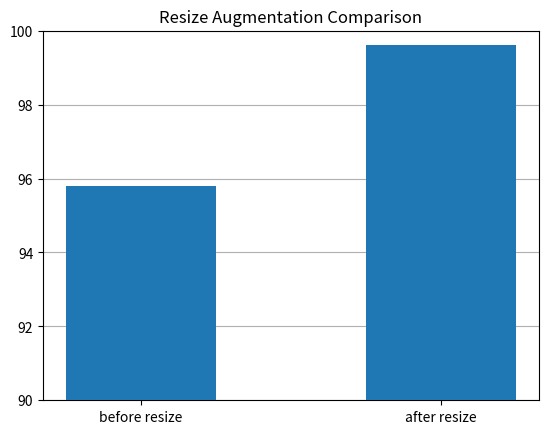

The matplotlib source for this figure:
import matplotlib.pyplot as plt

acc = [95.80 , 99.62]
labels = ['before resize' , 'after resize']

plt.ylim(90,100)
plt.bar(labels , acc , 0.5 , align = 'center' , zorder = 20)
plt.grid(axis = 'y' , zorder = 10)
plt.title('Resize Augmentation Comparison')
plt.show()